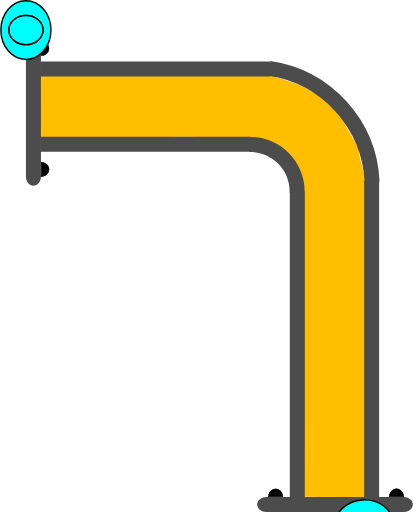
t = 0.00 s
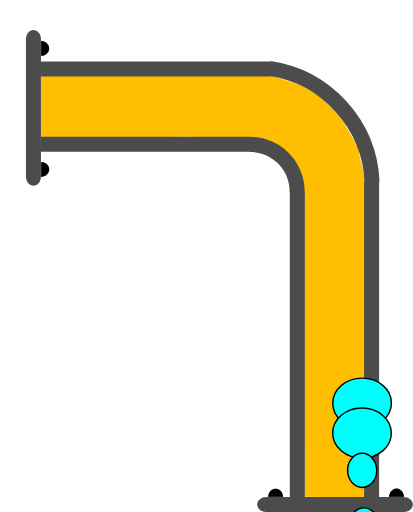
t = 0.75 s
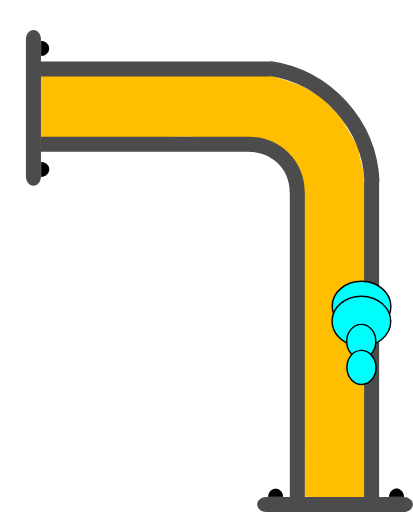
t = 1.38 s
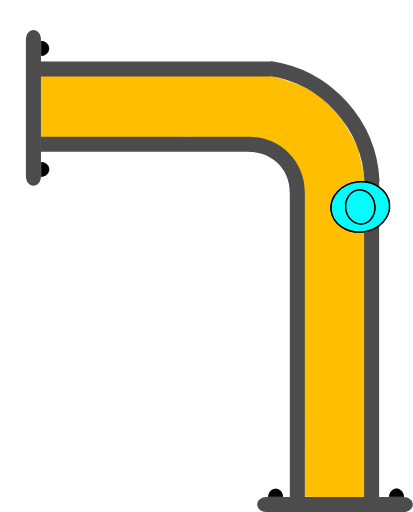
t = 2.00 s
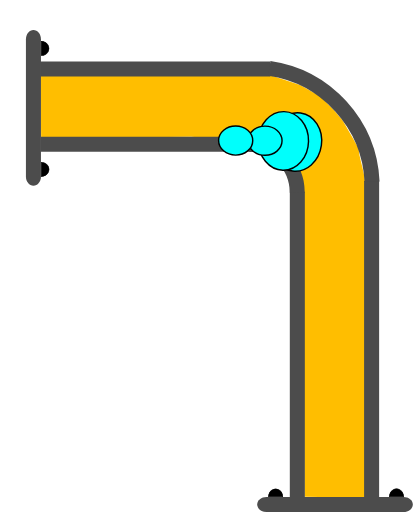
t = 2.63 s
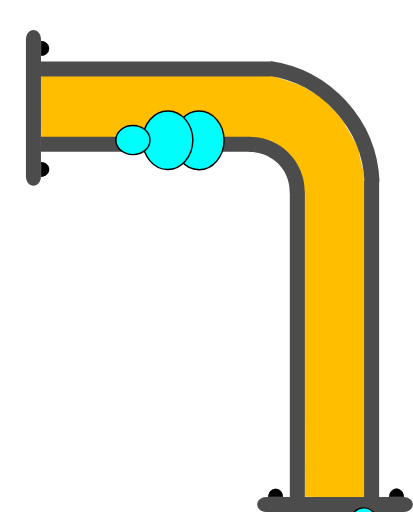
t = 3.25 s

The animated SVG that drew these frames (rendered in a browser with its animation timeline set to each time). Animation: 4 SMIL elements (animateMotion=4); one cycle of 4.00 s, repeats indefinitely.

<?xml version="1.0" encoding="UTF-8" standalone="no"?>
<svg
   width="41.201687"
   height="51.121254"
   xml:lang="fr"
   viewBox="0 0 41.201687 51.121254"
   preserveAspectRatio="xMidYMid"
   version="1.1"
   id="svg1"
   sodipodi:docname="2d_tuyau_coude_anime_01_source.svg"
   inkscape:version="1.3 (0e150ed6c4, 2023-07-21)"
   xmlns:inkscape="http://www.inkscape.org/namespaces/inkscape"
   xmlns:sodipodi="http://sodipodi.sourceforge.net/DTD/sodipodi-0.dtd"
   xmlns:xlink="http://www.w3.org/1999/xlink"
   xmlns="http://www.w3.org/2000/svg"
   xmlns:svg="http://www.w3.org/2000/svg">
  <defs
     id="defs1" />
  <sodipodi:namedview
     id="namedview1"
     pagecolor="#ffffff"
     bordercolor="#666666"
     borderopacity="1.0"
     inkscape:showpageshadow="2"
     inkscape:pageopacity="0.0"
     inkscape:pagecheckerboard="true"
     inkscape:deskcolor="#d1d1d1"
     inkscape:zoom="10.684993"
     inkscape:cx="25.456264"
     inkscape:cy="26.251772"
     inkscape:window-width="1920"
     inkscape:window-height="1043"
     inkscape:window-x="0"
     inkscape:window-y="0"
     inkscape:window-maximized="1"
     inkscape:current-layer="svg1" />
  <!-- Intérieur du Tuyau en C8C8C8 -->
  <!-- Extérieur du Tuyau en NOIR -->
  <!-- Extérieur du Tuyau en NOIR -->
  <!-- Bulle 02 à l'Intérieur du Tuyau en VERT -->
  <!-- Petite Bulle 03 à l'Intérieur du Tuyau en ROUGE -->
  <!-- Petite Bulle 04 à l'Intérieur du Tuyau en JAUNE -->
  <!-- Bride du Tuyau et ses Boulons en GRIS -->
  <path
     id="use1"
     style="display:inline;fill:#ffbe00;stroke-width:0.747177;stroke-linejoin:round;paint-order:stroke fill markers"
     d="m 27.08081,7.5377502 2.862209,0.9564211 2.008167,1.1057705 1.388898,1.4179572 0.843326,0.982905 0.601821,1.048499 0.564961,0.988832 0.444694,0.82299 0.06987,0.597352 0.135922,0.60121 0.275453,1.124984 0.195618,1.118395 -0.04969,31.40792 -3.02964,-0.06808 -3.006429,-0.04073 -0.174775,-31.36144 -2.858234,-4.017374 -8.297145,-0.56039 -14.9658756,0.143511 -0.070988,-6.2446413 z"
     sodipodi:nodetypes="ccccccccccccccccccccc" />
  <path
     id="use2"
     style="display:inline;fill:#4c4c4c;stroke-width:0.230999;stroke-linejoin:round;paint-order:stroke fill markers"
     d="M 26.966212,6.1325313 V 7.6324921 H 4.0028957 V 6.1325313 Z" />
  <path
     id="use3"
     style="display:inline;fill:#4c4c4c;stroke-width:0.220896;stroke-linejoin:round;paint-order:stroke fill markers"
     d="m 25.039277,13.644244 v 1.499961 H 4.040721 v -1.499961 z" />
  <path
     id="rect1-5-2-6"
     style="display:inline;fill:#4c4c4c;stroke-width:0.266497;stroke-linejoin:round;paint-order:stroke fill markers"
     d="M 30.419109,49.710723 H 28.919148 V 19.147239 h 1.499961 z" />
  <path
     id="use2-3"
     style="display:inline;fill:#4c4c4c;stroke-width:0.271156;stroke-linejoin:round;paint-order:stroke fill markers"
     d="M 37.836461,49.710723 H 36.3365 V 18.069426 h 1.499961 z" />
  <path
     style="color:#000000;display:inline;fill:#4c4c4c;-inkscape-stroke:none;paint-order:stroke fill markers"
     d="m 30.40254,19.242521 c 0.03357,-1.485353 -0.542652,-2.92001 -1.59375,-3.970703 -1.051098,-1.050694 -2.486361,-1.628228 -3.972656,-1.595703 l 0.0332,1.5 c 1.078089,-0.02359 2.116882,0.394519 2.878906,1.15625 0.762024,0.761731 1.17862,1.800659 1.154297,2.876953 z"
     id="path10" />
  <g
     id="path3-1"
     transform="rotate(-90,2.7857916,0.21429169)"
     style="display:inline">
    <path
       style="color:#000000;fill:#000000;-inkscape-stroke:none;paint-order:stroke fill markers"
       d="m -14.650391,1.4980469 v 0.027344 c -0.0013,0.2870886 0.137968,0.5539835 0.367188,0.6992188 0.22922,0.1452342 0.514274,0.1459931 0.74414,0.00195 0.229868,-0.1440391 0.371094,-0.4101737 0.371094,-0.6972656 v -0.027344 h -0.02734 -0.714843 z m 0.06641,0.052734 0.673828,0.00391 h 0.675781 c -0.0099,0.2576078 -0.127043,0.4985039 -0.332031,0.6269531 -0.21332,0.1336711 -0.474763,0.1328375 -0.6875,-0.00195 -0.204437,-0.1295327 -0.321353,-0.371235 -0.330078,-0.6289063 z"
       id="path20" />
    <path
       style="color:#000000;fill:#000000;-inkscape-stroke:none;paint-order:stroke fill markers"
       d="m -13.194967,1.5291173 a 0.71439695,0.77823663 0 0 1 -0.35819,0.6745953 0.71439695,0.77823663 0 0 1 -0.715386,-0.00187 0.71439695,0.77823663 0 0 1 -0.355209,-0.676463 l 0.714388,0.00374 z"
       id="path21" />
  </g>
  <g
     id="path3-2-9"
     transform="rotate(-90,2.7857916,0.21429169)"
     style="display:inline">
    <path
       style="color:#000000;fill:#000000;-inkscape-stroke:none;paint-order:stroke fill markers"
       d="m -2.578125,1.4941406 v 0.025391 c -0.00127,0.2870887 0.1379676,0.5539836 0.3671875,0.6992188 0.2292199,0.1452352 0.5123202,0.1459921 0.7421875,0.00195 0.2298673,-0.144039 0.3710938,-0.4101737 0.3710938,-0.6972656 v -0.025391 h -0.025391 -0.7148437 z m 0.066406,0.052734 0.6738282,0.00391 h 0.6738281 C -1.1744957,1.8076542 -1.2916047,2.047648 -1.4960939,2.1757847 -1.709414,2.3094548 -1.970857,2.308623 -2.183594,2.1738347 -2.3875219,2.044618 -2.5024167,1.8037939 -2.511719,1.5468746 Z"
       id="path22" />
    <path
       style="color:#000000;fill:#000000;-inkscape-stroke:none;paint-order:stroke fill markers"
       d="M -1.1236539,1.5236509 A 0.71439695,0.77823663 0 0 1 -1.4818441,2.1982462 0.71439695,0.77823663 0 0 1 -2.19723,2.1963732 0.71439695,0.77823663 0 0 1 -2.5524395,1.5199102 l 0.7143887,0.00374 z"
       id="path23" />
  </g>
  <path
     id="use4-4"
     style="display:inline;fill:#4c4c4c;stroke-width:0.172615;stroke-linejoin:round;paint-order:stroke fill markers"
     d="m 3.3214998,3.0000833 c 0.4155001,0 0.7500002,0.4130045 0.7500002,0.9260191 V 17.612062 c 0,0.513015 -0.3345001,0.926019 -0.7500002,0.926019 -0.4154999,0 -0.7499999,-0.413004 -0.7499999,-0.926019 V 3.9261024 c 0,-0.5130146 0.3345,-0.9260191 0.7499999,-0.9260191 z" />
  <g
     id="path3-10"
     transform="rotate(180,1.2857499,1.5000416)"
     style="display:inline">
    <path
       style="color:#000000;fill:#000000;-inkscape-stroke:none;paint-order:stroke fill markers"
       d="m -37.742187,-46.623047 v 0.02734 c -0.0013,0.287088 0.137967,0.553983 0.367187,0.699219 0.229215,0.145243 0.514269,0.145983 0.744141,0.002 0.229867,-0.144039 0.36914,-0.410174 0.36914,-0.697266 v -0.02734 h -0.02539 -0.714844 z m 0.06641,0.05273 0.673828,0.0039 h 0.673828 c -0.0099,0.257607 -0.127044,0.498504 -0.332031,0.626953 -0.213325,0.133662 -0.472814,0.132846 -0.685547,-0.002 -0.204437,-0.129533 -0.321353,-0.371235 -0.330078,-0.628906 z"
       id="path28" />
    <path
       style="color:#000000;fill:#000000;-inkscape-stroke:none;paint-order:stroke fill markers"
       d="m -36.287152,-46.592056 a 0.71439695,0.77823663 0 0 1 -0.35819,0.674595 0.71439695,0.77823663 0 0 1 -0.715386,-0.0019 0.71439695,0.77823663 0 0 1 -0.355209,-0.676463 l 0.714388,0.0037 z"
       id="path29" />
  </g>
  <g
     id="path3-2-6"
     transform="rotate(180,1.2857499,1.5000416)"
     style="display:inline">
    <path
       style="color:#000000;display:inline;fill:#000000;-inkscape-stroke:none;paint-order:stroke fill markers"
       d="m -25.669922,-46.626953 -0.002,0.02539 c -0.0013,0.287088 0.139921,0.553983 0.369141,0.699218 0.229215,0.145244 0.512315,0.145984 0.742187,0.002 0.229868,-0.144039 0.371094,-0.410173 0.371094,-0.697265 V -46.623 h -0.02734 -0.71289 z m 0.06445,0.05273 0.675782,0.0039 h 0.673828 c -0.01043,0.256869 -0.127542,0.496863 -0.332032,0.625 -0.213324,0.133662 -0.474767,0.132846 -0.6875,-0.002 -0.203939,-0.129217 -0.320788,-0.370017 -0.330078,-0.626953 z"
       id="path30" />
    <path
       style="color:#000000;display:inline;fill:#000000;-inkscape-stroke:none;paint-order:stroke fill markers"
       d="m -24.215844,-46.597523 a 0.71439695,0.77823663 0 0 1 -0.35819,0.674596 0.71439695,0.77823663 0 0 1 -0.715386,-0.0019 0.71439695,0.77823663 0 0 1 -0.355209,-0.676463 l 0.714388,0.0037 z"
       id="path31" />
  </g>
  <path
     id="use4-3"
     style="display:inline;fill:#4c4c4c;stroke-width:0.172615;stroke-linejoin:round;paint-order:stroke fill markers"
     d="m 25.66369,50.371254 c 0,-0.415501 0.413004,-0.75 0.926019,-0.75 h 13.68596 c 0.513014,0 0.926019,0.334499 0.926019,0.75 0,0.4155 -0.413005,0.749999 -0.926019,0.749999 h -13.68596 c -0.513015,0 -0.926019,-0.334499 -0.926019,-0.749999 z" />
  <path
     style="display:inline;fill:none;fill-rule:evenodd;stroke:#4c4c4c;stroke-width:1.5;stroke-dasharray:none;stroke-opacity:1"
     id="path1"
     transform="rotate(-81.71592)"
     sodipodi:type="arc"
     sodipodi:cx="-14.887217"
     sodipodi:cy="27.577579"
     sodipodi:rx="12.000093"
     sodipodi:ry="12.000093"
     sodipodi:start="0"
     sodipodi:end="1.3795057"
     sodipodi:open="true"
     sodipodi:arc-type="arc"
     d="M -2.8871231,27.577579 A 12.000093,12.000093 0 0 1 -12.605685,39.358787" />
  <!-- MOTIONPATH à l'Intérieur du Tuyau en BLEU -->
  <path
     d="m 33.759079,49.411777 c -0.359412,-5.9301 -0.10863,-11.232316 -0.237039,-14.907154 -0.128409,-3.674839 0.106987,-10.810061 -0.01009,-11.911991 -0.08675,-0.816456 0.16808,-5.103543 -0.439385,-6.244922 -0.497007,-0.933836 -0.785796,-1.950124 -1.560212,-2.699962 -0.751224,-0.727381 -0.702346,-0.590577 -1.37,-1.364746 -0.667655,-0.774169 -0.556777,0.153822 -1.238681,-0.57784 -0.670923,-0.71988 -0.58867,-0.286521 -2.269148,-0.591877 -0.538682,-0.09788 -7.409719,-0.05811 -21.5706605,-0.169657"
     stroke="#d3d3d3"
     stroke-width="0.658912"
     fill="none"
     id="coudePath"
     sodipodi:nodetypes="czssssssc"
     style="fill:none;fill-opacity:1;stroke:none;stroke-opacity:1" />
  <!-- Grosse Bulle 01 qui sera déplacé le long du chemin. -->
  <g
     id="g4"
     transform="translate(2.5714999,3.0000833)">
    <use
       href="#coudePath"
       id="use4"
       transform="translate(-2.5714999,-3.0000833)" />
    <ellipse
       cx="0"
       cy="0"
       rx="2.5000694"
       ry="2.9286528"
       fill="#00fffc"
       stroke="#000000"
       id="ellipse1"
       style="stroke-width:0.142861">
      <animateMotion
         begin="0s"
         dur="4s"
         repeatCount="indefinite"
         rotate="auto">
        <mpath
           xlink:href="#coudePath" />
      </animateMotion>
    </ellipse>
  </g>
  <!-- Grosse Bulle 02 à l'Intérieur du Tuyau en VERT -->
  <g
     id="g5"
     transform="translate(2.5714999,3.0000833)">
    <use
       href="#coudePath"
       id="use5"
       transform="translate(-2.5714999,-3.0000833)" />
    <ellipse
       cx="0"
       cy="0"
       rx="2.5000694"
       ry="2.9286528"
       fill="#00fffc"
       stroke="#000000"
       id="ellipse2"
       style="stroke-width:0.142861">
      <animateMotion
         begin="0.25s"
         dur="3.5s"
         repeatCount="indefinite"
         rotate="auto">
        <mpath
           xlink:href="#coudePath" />
      </animateMotion>
    </ellipse>
  </g>
  <!-- Petite Bulle 03 à l'Intérieur du Tuyau en VERT -->
  <g
     id="g6"
     transform="translate(2.5714999,3.0000833)">
    <use
       href="#coudePath"
       id="use6"
       transform="translate(-2.5714999,-3.0000833)" />
    <ellipse
       cx="0"
       cy="0"
       rx="1.7031308"
       ry="1.453892"
       fill="#00fffc"
       stroke="#000000"
       id="ellipse3"
       style="stroke-width:0.142861">
      <animateMotion
         begin="0.5s"
         dur="3s"
         repeatCount="indefinite"
         rotate="auto">
        <mpath
           xlink:href="#coudePath" />
      </animateMotion>
    </ellipse>
  </g>
  <!-- Petite Bulle 04 à l'Intérieur du Tuyau en VERT -->
  <g
     id="g7"
     transform="translate(2.5714999,3.0000833)">
    <use
       href="#coudePath"
       id="use7"
       transform="translate(-2.5714999,-3.0000833)" />
    <ellipse
       cx="0"
       cy="0"
       rx="1.7031308"
       ry="1.453892"
       fill="#00fffc"
       stroke="#000000"
       id="ellipse4"
       style="stroke-width:0.142861">
      <animateMotion
         begin="0.75s"
         dur="2.5s"
         repeatCount="indefinite"
         rotate="auto">
        <mpath
           xlink:href="#coudePath" />
      </animateMotion>
    </ellipse>
  </g>
</svg>
